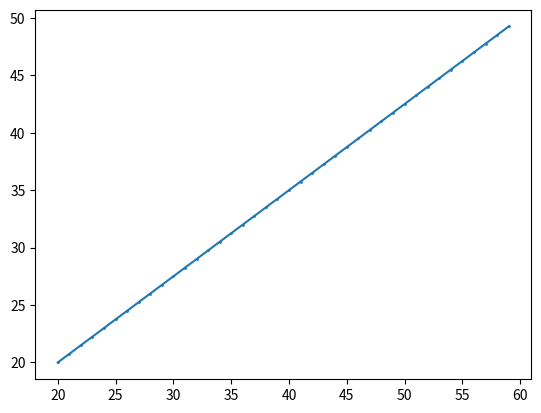

Generate this figure with matplotlib:
import matplotlib.pyplot as plt


def DDA(x0, y0, x1, y1):

    dx = abs(x0 - x1)
    dy = abs(y0 - y1)

    steps = max(dx, dy)

    xinc = dx/steps
    yinc = dy/steps

    x = float(x0)
    y = float(y0)

    x_coorinates = []
    y_coorinates = []

    for i in range(steps):
        x_coorinates.append(x)
        y_coorinates.append(y)

        x = x + xinc
        y = y + yinc

    plt.plot(x_coorinates, y_coorinates, marker="o",
             markersize=1)
    plt.show()


def main():
    x0, y0 = 20, 20
    x1, y1 = 60, 50

    DDA(x0, y0, x1, y1)


if __name__ == "__main__":
    main()
